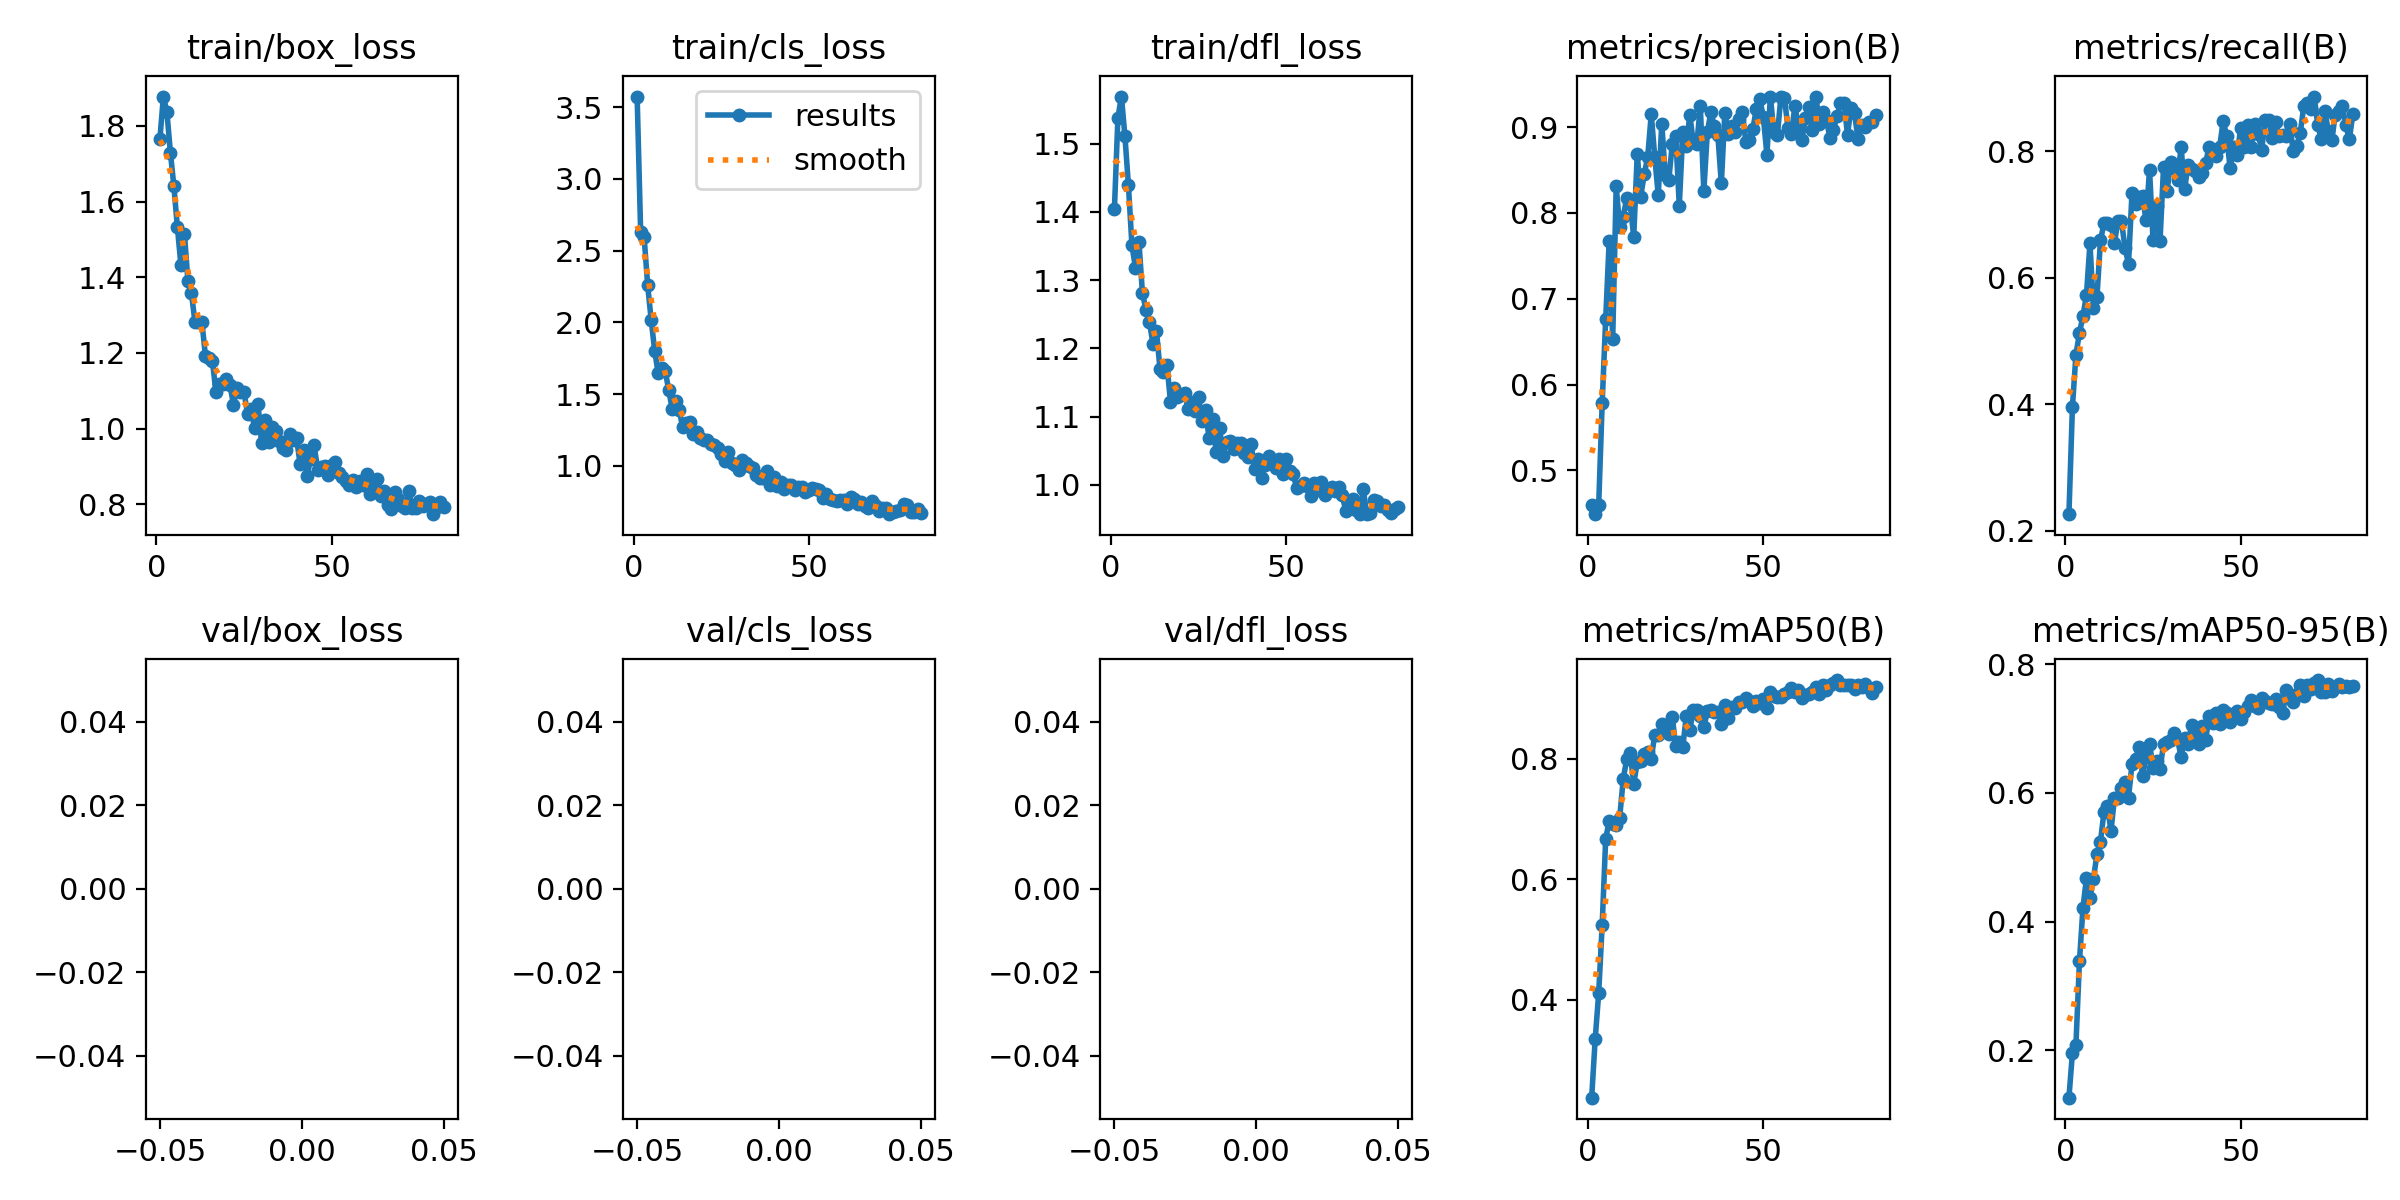

The file beside this chart, header and first rows:
epoch, train/box_loss, train/cls_loss, train/dfl_loss, metrics/precision(B), metrics/recall(B), metrics/mAP50(B), metrics/mAP50-95(B), val/box_loss, val/cls_loss, val/dfl_loss, lr/pg0, lr/pg1, lr/pg2
1, 1.765, 3.574, 1.404, 0.4593, 0.2265, 0.2372, 0.1263, nan, nan, nan, 0.07016, 0.003316, 0.003316
2, 1.878, 2.628, 1.538, 0.4491, 0.3961, 0.3339, 0.196, nan, nan, nan, 0.04013, 0.006616, 0.006616
3, 1.837, 2.592, 1.569, 0.4594, 0.4786, 0.4104, 0.2084, nan, nan, nan, 0.01006, 0.009883, 0.009883
4, 1.73, 2.259, 1.511, 0.5785, 0.5128, 0.5239, 0.3382, nan, nan, nan, 0.009851, 0.009851, 0.009851
5, 1.64, 2.017, 1.439, 0.6763, 0.5395, 0.6668, 0.4208, nan, nan, nan, 0.009851, 0.009851, 0.009851
6, 1.532, 1.804, 1.351, 0.7677, 0.5726, 0.6971, 0.4681, nan, nan, nan, 0.009802, 0.009802, 0.009802
7, 1.432, 1.645, 1.318, 0.6529, 0.6543, 0.6917, 0.4364, nan, nan, nan, 0.009753, 0.009753, 0.009753
8, 1.515, 1.68, 1.356, 0.831, 0.5517, 0.6892, 0.4669, nan, nan, nan, 0.009703, 0.009703, 0.009703
9, 1.391, 1.662, 1.281, 0.7834, 0.5696, 0.7024, 0.5047, nan, nan, nan, 0.009654, 0.009654, 0.009654
10, 1.359, 1.529, 1.257, 0.7952, 0.6592, 0.766, 0.5244, nan, nan, nan, 0.009604, 0.009604, 0.009604
11, 1.282, 1.397, 1.238, 0.8176, 0.686, 0.7993, 0.5707, nan, nan, nan, 0.009555, 0.009555, 0.009555
12, 1.281, 1.453, 1.207, 0.8108, 0.6869, 0.8093, 0.579, nan, nan, nan, 0.009505, 0.009505, 0.009505
13, 1.281, 1.387, 1.225, 0.7721, 0.6838, 0.7583, 0.5407, nan, nan, nan, 0.009456, 0.009456, 0.009456
14, 1.192, 1.268, 1.17, 0.8686, 0.6555, 0.794, 0.5926, nan, nan, nan, 0.009406, 0.009406, 0.009406
15, 1.188, 1.297, 1.165, 0.8192, 0.6897, 0.7958, 0.5924, nan, nan, nan, 0.009357, 0.009357, 0.009357
16, 1.178, 1.307, 1.175, 0.8448, 0.6893, 0.8074, 0.607, nan, nan, nan, 0.009307, 0.009307, 0.009307
17, 1.096, 1.222, 1.122, 0.8655, 0.6473, 0.8119, 0.6167, nan, nan, nan, 0.009258, 0.009258, 0.009258
18, 1.118, 1.234, 1.142, 0.915, 0.6218, 0.8004, 0.5929, nan, nan, nan, 0.009208, 0.009208, 0.009208
19, 1.117, 1.198, 1.128, 0.8654, 0.7345, 0.8397, 0.6447, nan, nan, nan, 0.009158, 0.009158, 0.009158
20, 1.131, 1.178, 1.132, 0.8205, 0.7158, 0.8394, 0.6522, nan, nan, nan, 0.009109, 0.009109, 0.009109
21, 1.116, 1.183, 1.135, 0.9042, 0.7271, 0.8578, 0.6708, nan, nan, nan, 0.009059, 0.009059, 0.009059
22, 1.063, 1.153, 1.111, 0.8446, 0.7288, 0.8461, 0.6268, nan, nan, nan, 0.00901, 0.00901, 0.00901
23, 1.108, 1.143, 1.121, 0.8383, 0.6905, 0.8414, 0.6553, nan, nan, nan, 0.00896, 0.00896, 0.00896
24, 1.098, 1.124, 1.108, 0.8801, 0.7706, 0.8687, 0.6764, nan, nan, nan, 0.008911, 0.008911, 0.008911
25, 1.097, 1.085, 1.129, 0.8893, 0.6602, 0.8217, 0.6394, nan, nan, nan, 0.008861, 0.008861, 0.008861
26, 1.04, 1.035, 1.093, 0.8083, 0.7126, 0.828, 0.6496, nan, nan, nan, 0.008812, 0.008812, 0.008812
27, 1.053, 1.095, 1.109, 0.894, 0.6589, 0.8201, 0.6372, nan, nan, nan, 0.008762, 0.008762, 0.008762
28, 1.002, 1.018, 1.069, 0.8776, 0.7752, 0.8709, 0.6763, nan, nan, nan, 0.008713, 0.008713, 0.008713
29, 1.066, 1.006, 1.096, 0.914, 0.7363, 0.8475, 0.6788, nan, nan, nan, 0.008663, 0.008663, 0.008663
30, 0.9625, 0.9684, 1.048, 0.8822, 0.7832, 0.8811, 0.6817, nan, nan, nan, 0.008614, 0.008614, 0.008614
31, 1.022, 1.041, 1.084, 0.8798, 0.7735, 0.8815, 0.6931, nan, nan, nan, 0.008564, 0.008564, 0.008564
32, 0.9652, 1.019, 1.042, 0.9244, 0.7542, 0.8708, 0.6835, nan, nan, nan, 0.008515, 0.008515, 0.008515
33, 1.005, 0.9992, 1.063, 0.8255, 0.8067, 0.8522, 0.6561, nan, nan, nan, 0.008466, 0.008466, 0.008466
34, 0.9934, 0.9883, 1.065, 0.8939, 0.7399, 0.8788, 0.6855, nan, nan, nan, 0.008416, 0.008416, 0.008416
35, 0.9665, 0.9363, 1.053, 0.9175, 0.7781, 0.8812, 0.6762, nan, nan, nan, 0.008367, 0.008367, 0.008367
36, 0.9481, 0.9147, 1.061, 0.9014, 0.7713, 0.8776, 0.7059, nan, nan, nan, 0.008317, 0.008317, 0.008317
37, 0.9426, 0.9148, 1.061, 0.8906, 0.7689, 0.877, 0.6875, nan, nan, nan, 0.008268, 0.008268, 0.008268
38, 0.9872, 0.9648, 1.047, 0.8345, 0.7587, 0.8578, 0.676, nan, nan, nan, 0.008218, 0.008218, 0.008218
39, 0.9704, 0.8684, 1.04, 0.9169, 0.7657, 0.8898, 0.7047, nan, nan, nan, 0.008169, 0.008169, 0.008169
40, 0.9748, 0.9225, 1.06, 0.8925, 0.7814, 0.8677, 0.6821, nan, nan, nan, 0.008119, 0.008119, 0.008119
41, 0.9065, 0.861, 1.023, 0.9014, 0.8071, 0.8862, 0.7195, nan, nan, nan, 0.00807, 0.00807, 0.00807
42, 0.9438, 0.8908, 1.038, 0.8945, 0.795, 0.8851, 0.7088, nan, nan, nan, 0.00802, 0.00802, 0.00802
43, 0.8755, 0.8391, 1.01, 0.9093, 0.7925, 0.8937, 0.7243, nan, nan, nan, 0.007971, 0.007971, 0.007971
44, 0.9192, 0.8685, 1.028, 0.9173, 0.8061, 0.8944, 0.7076, nan, nan, nan, 0.007921, 0.007921, 0.007921
45, 0.9571, 0.8674, 1.042, 0.8827, 0.8476, 0.9005, 0.7291, nan, nan, nan, 0.007872, 0.007872, 0.007872
46, 0.8917, 0.8349, 1.034, 0.8854, 0.8247, 0.8963, 0.7239, nan, nan, nan, 0.007822, 0.007822, 0.007822
47, 0.8986, 0.8519, 1.025, 0.8983, 0.7726, 0.8868, 0.711, nan, nan, nan, 0.007772, 0.007772, 0.007772
48, 0.9019, 0.8531, 1.038, 0.9216, 0.8068, 0.8954, 0.7194, nan, nan, nan, 0.007723, 0.007723, 0.007723
49, 0.8768, 0.8199, 1.015, 0.9323, 0.7932, 0.8933, 0.7275, nan, nan, nan, 0.007673, 0.007673, 0.007673
50, 0.9041, 0.832, 1.038, 0.9113, 0.8363, 0.8995, 0.7149, nan, nan, nan, 0.007624, 0.007624, 0.007624
51, 0.9106, 0.8448, 1.02, 0.8679, 0.807, 0.8843, 0.7266, nan, nan, nan, 0.007574, 0.007574, 0.007574
52, 0.8832, 0.8376, 1.016, 0.9354, 0.8407, 0.9113, 0.7349, nan, nan, nan, 0.007525, 0.007525, 0.007525
53, 0.8721, 0.8331, 0.9958, 0.8938, 0.8072, 0.9046, 0.7446, nan, nan, nan, 0.007476, 0.007476, 0.007476
54, 0.8605, 0.7769, 0.9987, 0.8913, 0.8422, 0.9032, 0.7353, nan, nan, nan, 0.007426, 0.007426, 0.007426
55, 0.8521, 0.8025, 1.002, 0.9357, 0.8267, 0.9028, 0.7325, nan, nan, nan, 0.007377, 0.007377, 0.007377
56, 0.8633, 0.7712, 0.9982, 0.9343, 0.8023, 0.9079, 0.7472, nan, nan, nan, 0.007327, 0.007327, 0.007327
57, 0.8463, 0.763, 0.9835, 0.8994, 0.8498, 0.91, 0.7422, nan, nan, nan, 0.007278, 0.007278, 0.007278
58, 0.8615, 0.754, 1.003, 0.8921, 0.8489, 0.9173, 0.7401, nan, nan, nan, 0.007228, 0.007228, 0.007228
59, 0.8518, 0.7643, 0.9925, 0.925, 0.8216, 0.9114, 0.7382, nan, nan, nan, 0.007178, 0.007178, 0.007178
60, 0.8794, 0.7612, 1.004, 0.8978, 0.8459, 0.915, 0.7459, nan, nan, nan, 0.007129, 0.007129, 0.007129
... 22 more rows
